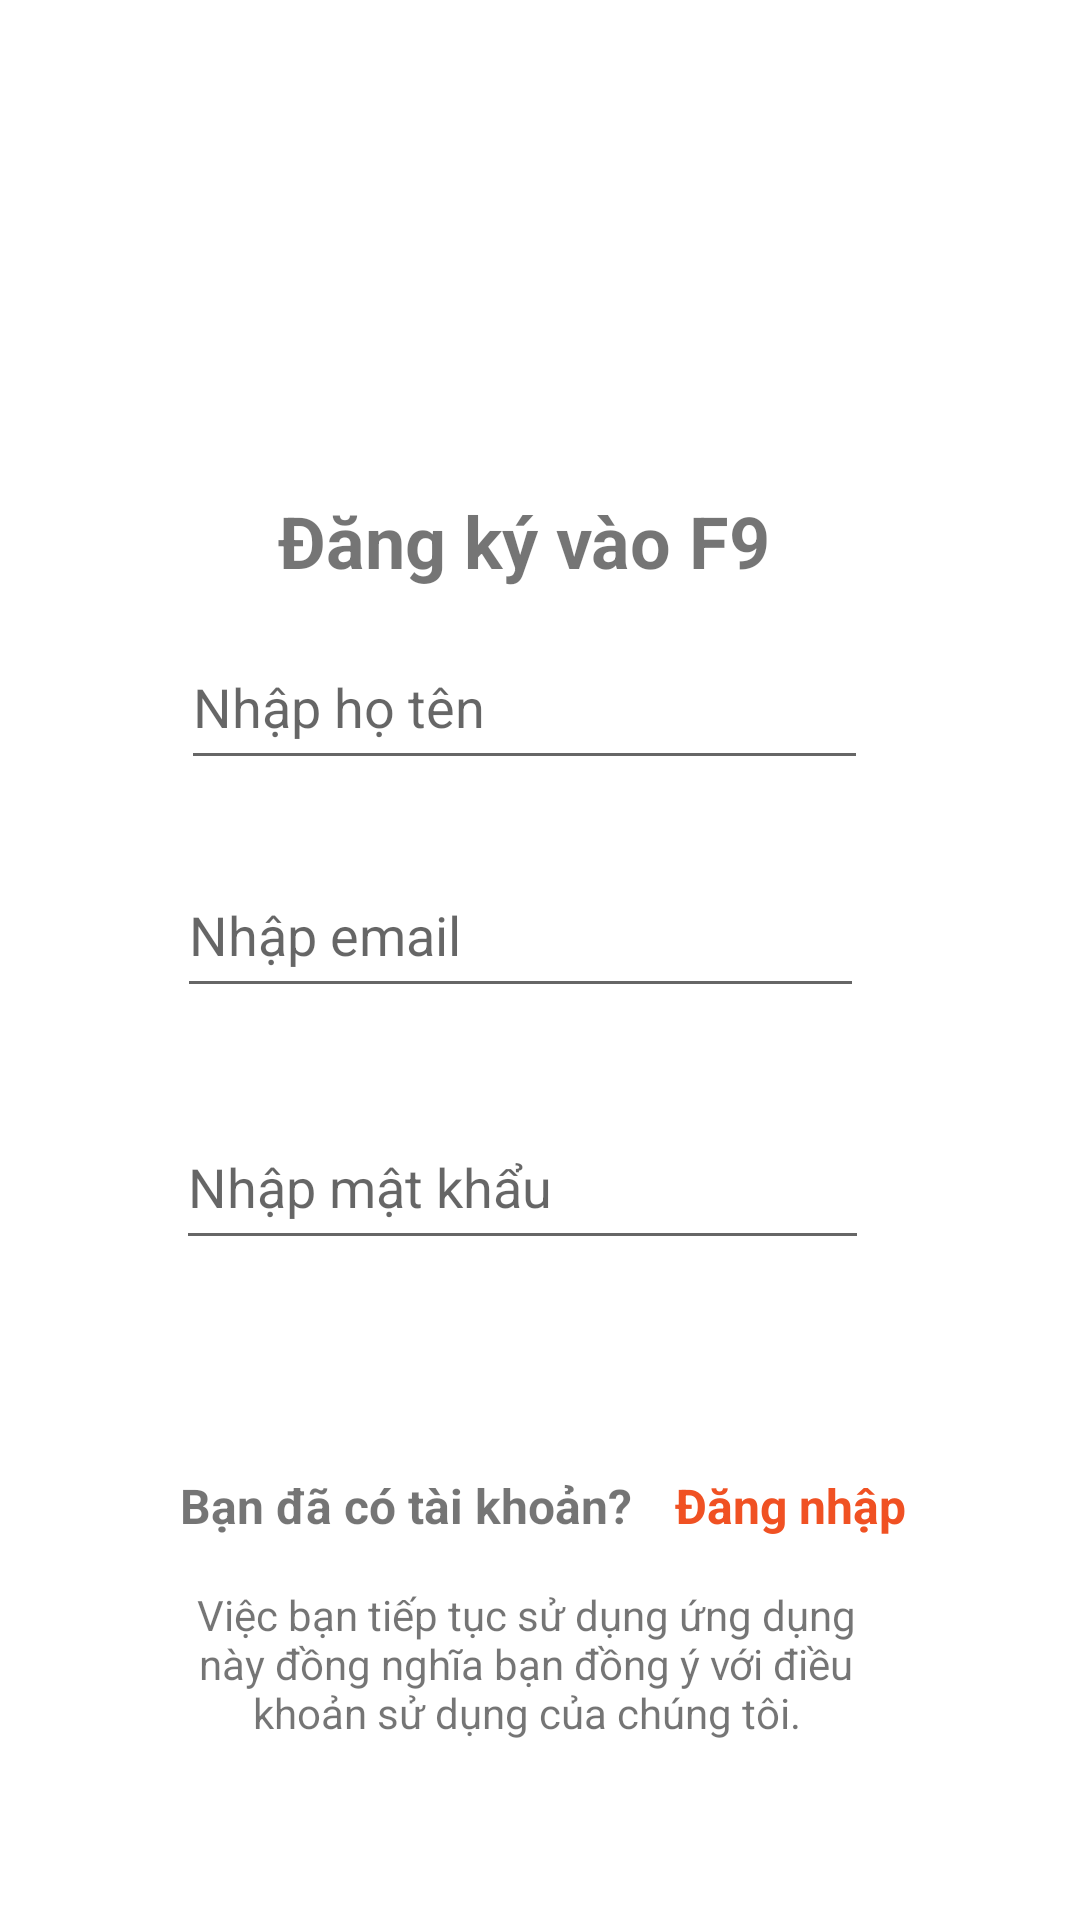

Write the Android layout XML for this screen, with the resource values it uses.
<!-- AndroidManifest.xml: application theme Theme.ProgramingLearningApp -->
<!-- res/layout/activity_register.xml -->
<?xml version="1.0" encoding="utf-8"?>
<androidx.constraintlayout.widget.ConstraintLayout xmlns:android="http://schemas.android.com/apk/res/android"
    xmlns:app="http://schemas.android.com/apk/res-auto"
    xmlns:tools="http://schemas.android.com/tools"
    android:id="@+id/main"
    android:layout_width="match_parent"
    android:layout_height="match_parent"
    tools:context=".ui.auth.Register">

    <TextView
        android:id="@+id/textView2"
        android:layout_width="229dp"
        android:layout_height="32dp"
        android:layout_marginTop="164dp"
        android:text="Đăng ký vào F9"
        android:textAlignment="center"
        android:textSize="24sp"
        android:textStyle="bold"
        app:layout_constraintEnd_toEndOf="parent"
        app:layout_constraintHorizontal_bias="0.461"
        app:layout_constraintStart_toStartOf="parent"
        app:layout_constraintTop_toTopOf="parent" />

    <TextView
        android:id="@+id/textView5"
        android:layout_width="230dp"
        android:layout_height="67dp"
        android:layout_marginTop="16dp"
        android:text="Việc bạn tiếp tục sử dụng ứng dụng này đồng nghĩa bạn đồng ý với điều khoản sử dụng của chúng tôi."
        android:textAlignment="center"
        app:layout_constraintEnd_toEndOf="parent"
        app:layout_constraintHorizontal_bias="0.464"
        app:layout_constraintStart_toStartOf="parent"
        app:layout_constraintTop_toBottomOf="@+id/IdUser" />

    <TextView
        android:id="@+id/textView4"
        android:layout_width="wrap_content"
        android:layout_height="wrap_content"
        android:text="Đăng nhập"
        android:textColor="#F05123"
        android:textSize="16sp"
        android:textStyle="bold"
        app:layout_constraintBottom_toBottomOf="@+id/IdUser"
        app:layout_constraintEnd_toEndOf="parent"
        app:layout_constraintHorizontal_bias="0.2"
        app:layout_constraintStart_toEndOf="@+id/IdUser"
        app:layout_constraintTop_toTopOf="@+id/IdUser"
        app:layout_constraintVertical_bias="0.0" />

    <TextView
        android:id="@+id/IdUser"
        android:layout_width="wrap_content"
        android:layout_height="wrap_content"
        android:layout_marginStart="60dp"
        android:layout_marginTop="12dp"
        android:text="Bạn đã có tài khoản?"
        android:textSize="16sp"
        android:textStyle="bold"
        app:layout_constraintStart_toStartOf="parent"
        app:layout_constraintTop_toBottomOf="@+id/button_signIn" />

    <Button
        android:id="@+id/button_signIn"
        android:layout_width="233dp"
        android:layout_height="43dp"
        android:layout_marginTop="16dp"
        android:background="@drawable/button_background"
        android:text="Đăng ký"
        app:layout_constraintEnd_toEndOf="parent"
        app:layout_constraintHorizontal_bias="0.449"
        app:layout_constraintStart_toStartOf="parent"
        app:layout_constraintTop_toBottomOf="@+id/editText_password" />

    <EditText
        android:id="@+id/editText_password"
        android:layout_width="231dp"
        android:layout_height="52dp"
        android:layout_marginTop="368dp"
        android:ems="10"
        android:hint="Nhập mật khẩu"
        android:inputType="text"
        android:text=""
        app:layout_constraintEnd_toEndOf="parent"
        app:layout_constraintHorizontal_bias="0.455"
        app:layout_constraintStart_toStartOf="parent"
        app:layout_constraintTop_toTopOf="parent" />

    <EditText
        android:id="@+id/editText_fullName"
        android:layout_width="229dp"
        android:layout_height="52dp"
        android:layout_marginTop="208dp"
        android:ems="10"
        android:hint="Nhập họ tên"
        android:inputType="text"
        android:text=""
        app:layout_constraintEnd_toEndOf="parent"
        app:layout_constraintHorizontal_bias="0.461"
        app:layout_constraintStart_toStartOf="parent"
        app:layout_constraintTop_toTopOf="parent" />

    <EditText
        android:id="@+id/editText_email"
        android:layout_width="229dp"
        android:layout_height="52dp"
        android:layout_marginTop="284dp"
        android:ems="10"
        android:hint="Nhập email"
        android:inputType="text"
        android:text=""
        app:layout_constraintEnd_toEndOf="parent"
        app:layout_constraintHorizontal_bias="0.45"
        app:layout_constraintStart_toStartOf="parent"
        app:layout_constraintTop_toTopOf="parent" />

    <ImageView
        android:id="@+id/imageView2"
        android:layout_width="108dp"
        android:layout_height="103dp"
        app:layout_constraintBottom_toTopOf="@+id/textView2"
        app:layout_constraintEnd_toEndOf="parent"
        app:layout_constraintHorizontal_bias="0.498"
        app:layout_constraintStart_toStartOf="parent"
        app:layout_constraintTop_toTopOf="parent"
        app:layout_constraintVertical_bias="0.44"
        app:srcCompat="@drawable/logo" />

    <androidx.constraintlayout.widget.Group
        android:id="@+id/group"
        android:layout_width="wrap_content"
        android:layout_height="wrap_content"
        app:constraint_referenced_ids="textView4" />

    <androidx.constraintlayout.widget.Group
        android:id="@+id/group2"
        android:layout_width="wrap_content"
        android:layout_height="wrap_content"
        app:constraint_referenced_ids="textView4,IdUser" />
</androidx.constraintlayout.widget.ConstraintLayout>
<!-- resources referenced by this layout -->
<resources>
  <style name="Theme.ProgramingLearningApp" parent="Theme.MaterialComponents.DayNight.DarkActionBar">
          
          <item name="colorPrimary">@color/purple_500</item>
          <item name="colorPrimaryVariant">@color/purple_700</item>
          <item name="colorOnPrimary">@color/white</item>
          
          <item name="colorSecondary">@color/teal_200</item>
          <item name="colorSecondaryVariant">@color/teal_700</item>
          <item name="colorOnSecondary">@color/black</item>
          
          <item name="android:statusBarColor">?attr/colorPrimaryVariant</item>
          
      </style>
  <color name="purple_500">#FF6200EE</color>
  <color name="purple_700">#FF3700B3</color>
  <color name="white">#FFFFFFFF</color>
  <color name="teal_200">#FF03DAC5</color>
  <color name="teal_700">#FF018786</color>
  <color name="black">#FF000000</color>
</resources>
